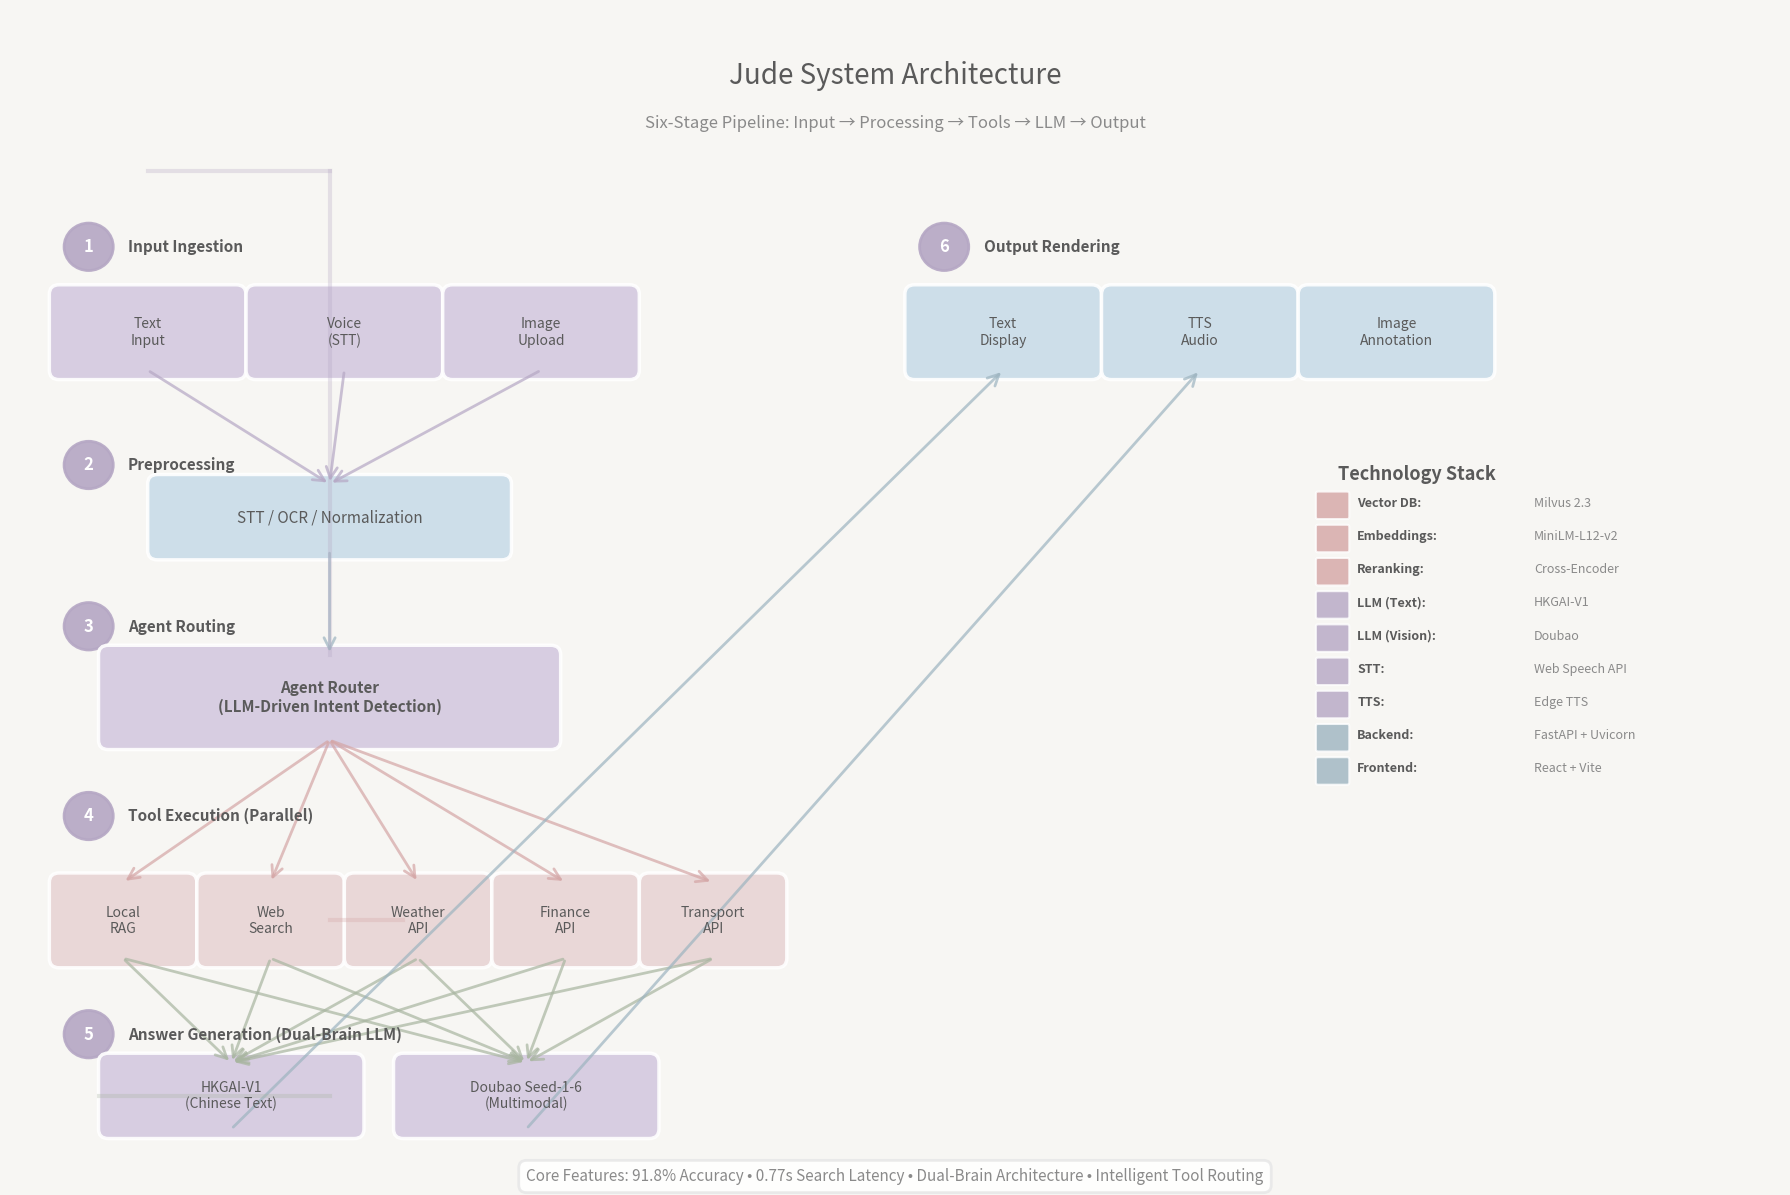

Reproduce this figure in Python. (Note: this script raises an exception after producing the figure.)
#!/usr/bin/env python3
"""
生成Jude系统架构图 - 莫兰迪配色方案
更优雅的设计风格
"""
import matplotlib.pyplot as plt
import matplotlib.patches as mpatches
from matplotlib.patches import FancyBboxPatch, FancyArrowPatch
import numpy as np

# 莫兰迪配色方案
MORANDI_COLORS = {
    'dusty_blue': '#9db4c0',
    'sage_green': '#a8b5a0',
    'warm_beige': '#c4b5a0',
    'soft_coral': '#d4a5a5',
    'muted_purple': '#b5a7c4',
    'light_purple': '#d4c9e0',
    'light_blue': '#c9dce8',
    'light_green': '#d4e0d0',
    'light_coral': '#e8d4d4',
    'light_gray': '#e8e8e8',
    'dark_text': '#5a5a5a',
    'medium_text': '#8a8a8a',
    'background': '#f7f6f3'
}

# 创建图表
fig, ax = plt.subplots(figsize=(18, 12))
fig.patch.set_facecolor(MORANDI_COLORS['background'])
ax.set_xlim(0, 18)
ax.set_ylim(0, 12)
ax.axis('off')

def draw_box(ax, x, y, width, height, text, color, text_size=11, bold=False):
    """绘制圆角矩形框"""
    box = FancyBboxPatch((x, y), width, height,
                         boxstyle="round,pad=0.1",
                         facecolor=color,
                         edgecolor='white',
                         linewidth=2.5,
                         alpha=0.9)
    ax.add_patch(box)
    
    weight = 'bold' if bold else '400'
    ax.text(x + width/2, y + height/2, text,
           ha='center', va='center',
           fontsize=text_size, fontweight=weight,
           color=MORANDI_COLORS['dark_text'])

def draw_arrow(ax, x1, y1, x2, y2, color, style='->'):
    """绘制箭头"""
    arrow = FancyArrowPatch((x1, y1), (x2, y2),
                           arrowstyle=style,
                           color=color,
                           linewidth=2,
                           alpha=0.7,
                           mutation_scale=20)
    ax.add_patch(arrow)

def draw_stage_label(ax, x, y, text, number):
    """绘制阶段标签"""
    # 圆形编号
    circle = plt.Circle((x, y), 0.25, color=MORANDI_COLORS['muted_purple'], 
                       alpha=0.9, edgecolor='white', linewidth=2)
    ax.add_patch(circle)
    ax.text(x, y, number, ha='center', va='center',
           fontsize=12, fontweight='bold', color='white')
    
    # 阶段名称
    ax.text(x + 0.4, y, text, ha='left', va='center',
           fontsize=11, fontweight='600', color=MORANDI_COLORS['dark_text'])

# ============ 标题 ============
ax.text(9, 11.3, 'Jude System Architecture', 
       ha='center', va='center', fontsize=20, fontweight='300',
       color=MORANDI_COLORS['dark_text'])
ax.text(9, 10.8, 'Six-Stage Pipeline: Input → Processing → Tools → LLM → Output',
       ha='center', va='center', fontsize=12, fontweight='400',
       color=MORANDI_COLORS['medium_text'], style='italic')

# ============ Stage 1: Input Ingestion ============
draw_stage_label(ax, 0.8, 9.5, 'Input Ingestion', '1')

# 三个输入框
draw_box(ax, 0.5, 8.2, 1.8, 0.8, 'Text\nInput', MORANDI_COLORS['light_purple'], 10)
draw_box(ax, 2.5, 8.2, 1.8, 0.8, 'Voice\n(STT)', MORANDI_COLORS['light_purple'], 10)
draw_box(ax, 4.5, 8.2, 1.8, 0.8, 'Image\nUpload', MORANDI_COLORS['light_purple'], 10)

# ============ Stage 2: Preprocessing ============
draw_stage_label(ax, 0.8, 7.2, 'Preprocessing', '2')

# 预处理框
draw_box(ax, 1.5, 6.3, 3.5, 0.7, 'STT / OCR / Normalization', 
        MORANDI_COLORS['light_blue'], 11)

# 箭头：输入 -> 预处理
for x in [1.4, 3.4, 5.4]:
    draw_arrow(ax, x, 8.2, 3.25, 7.0, MORANDI_COLORS['muted_purple'])

# ============ Stage 3: Agent Routing ============
draw_stage_label(ax, 0.8, 5.5, 'Agent Routing', '3')

# Agent Router框
draw_box(ax, 1.0, 4.3, 4.5, 0.9, 'Agent Router\n(LLM-Driven Intent Detection)',
        MORANDI_COLORS['light_purple'], 11, bold=True)

# 箭头：预处理 -> Agent
draw_arrow(ax, 3.25, 6.3, 3.25, 5.2, MORANDI_COLORS['dusty_blue'])

# ============ Stage 4: Tool Execution ============
draw_stage_label(ax, 0.8, 3.5, 'Tool Execution (Parallel)', '4')

# 五个工具框
tools = [
    ('Local\nRAG', 0.5, 2.0),
    ('Web\nSearch', 2.0, 2.0),
    ('Weather\nAPI', 3.5, 2.0),
    ('Finance\nAPI', 5.0, 2.0),
    ('Transport\nAPI', 6.5, 2.0)
]

for tool, x, y in tools:
    draw_box(ax, x, y, 1.3, 0.8, tool, MORANDI_COLORS['light_coral'], 10)
    # 箭头：Agent -> Tools
    draw_arrow(ax, 3.25, 4.3, x + 0.65, 2.8, MORANDI_COLORS['soft_coral'])

# ============ Stage 5: Answer Generation ============
draw_stage_label(ax, 0.8, 1.2, 'Answer Generation (Dual-Brain LLM)', '5')

# 两个LLM框
draw_box(ax, 1.0, 0.2, 2.5, 0.7, 'HKGAI-V1\n(Chinese Text)',
        MORANDI_COLORS['light_purple'], 10)
draw_box(ax, 4.0, 0.2, 2.5, 0.7, 'Doubao Seed-1-6\n(Multimodal)',
        MORANDI_COLORS['light_purple'], 10)

# 箭头：Tools -> LLMs
for tool, x, y in tools:
    draw_arrow(ax, x + 0.65, 2.0, 2.25, 0.9, MORANDI_COLORS['sage_green'])
    draw_arrow(ax, x + 0.65, 2.0, 5.25, 0.9, MORANDI_COLORS['sage_green'])

# ============ Stage 6: Output Rendering ============
draw_stage_label(ax, 9.5, 9.5, 'Output Rendering', '6')

# 三个输出框
draw_box(ax, 9.2, 8.2, 1.8, 0.8, 'Text\nDisplay', MORANDI_COLORS['light_blue'], 10)
draw_box(ax, 11.2, 8.2, 1.8, 0.8, 'TTS\nAudio', MORANDI_COLORS['light_blue'], 10)
draw_box(ax, 13.2, 8.2, 1.8, 0.8, 'Image\nAnnotation', MORANDI_COLORS['light_blue'], 10)

# 箭头：LLMs -> 输出
draw_arrow(ax, 2.25, 0.2, 10.1, 8.2, MORANDI_COLORS['dusty_blue'], style='->')
draw_arrow(ax, 5.25, 0.2, 12.1, 8.2, MORANDI_COLORS['dusty_blue'], style='->')

# ============ Technology Stack (右侧) ============
ax.text(13.5, 7.2, 'Technology Stack', ha='left', va='top',
       fontsize=13, fontweight='600', color=MORANDI_COLORS['dark_text'])

tech_stack = [
    ('Vector DB:', 'Milvus 2.3', MORANDI_COLORS['soft_coral']),
    ('Embeddings:', 'MiniLM-L12-v2', MORANDI_COLORS['soft_coral']),
    ('Reranking:', 'Cross-Encoder', MORANDI_COLORS['soft_coral']),
    ('LLM (Text):', 'HKGAI-V1', MORANDI_COLORS['muted_purple']),
    ('LLM (Vision):', 'Doubao', MORANDI_COLORS['muted_purple']),
    ('STT:', 'Web Speech API', MORANDI_COLORS['muted_purple']),
    ('TTS:', 'Edge TTS', MORANDI_COLORS['muted_purple']),
    ('Backend:', 'FastAPI + Uvicorn', MORANDI_COLORS['dusty_blue']),
    ('Frontend:', 'React + Vite', MORANDI_COLORS['dusty_blue'])
]

y_pos = 6.8
for label, value, color in tech_stack:
    # 彩色标签
    box = FancyBboxPatch((13.3, y_pos - 0.15), 0.3, 0.25,
                         boxstyle="round,pad=0.02",
                         facecolor=color,
                         edgecolor='white',
                         linewidth=1.5,
                         alpha=0.8)
    ax.add_patch(box)
    
    ax.text(13.7, y_pos, label, ha='left', va='center',
           fontsize=9, fontweight='600', color=MORANDI_COLORS['dark_text'])
    ax.text(15.5, y_pos, value, ha='left', va='center',
           fontsize=9, fontweight='400', color=MORANDI_COLORS['medium_text'])
    y_pos -= 0.35

# ============ Core Features (底部) ============
ax.text(9, -0.3, 'Core Features: 91.8% Accuracy • 0.77s Search Latency • Dual-Brain Architecture • Intelligent Tool Routing',
       ha='center', va='center', fontsize=11, fontweight='400',
       color=MORANDI_COLORS['medium_text'],
       bbox=dict(boxstyle='round,pad=0.5', facecolor='white', 
                edgecolor=MORANDI_COLORS['light_gray'], alpha=0.9, linewidth=2))

# ============ 流程线 (整体流程) ============
# 从输入到输出的主流程线
flow_y = 10.3
ax.plot([1.4, 3.25], [flow_y, flow_y], color=MORANDI_COLORS['muted_purple'], 
       linewidth=3, alpha=0.3, linestyle='-')
ax.plot([3.25, 3.25], [flow_y, 5.2], color=MORANDI_COLORS['muted_purple'], 
       linewidth=3, alpha=0.3, linestyle='-')
ax.plot([3.25, 4.0], [2.4, 2.4], color=MORANDI_COLORS['soft_coral'], 
       linewidth=3, alpha=0.3, linestyle='-')
ax.plot([3.25, 0.9], [0.55, 0.55], color=MORANDI_COLORS['sage_green'], 
       linewidth=3, alpha=0.3, linestyle='-')

plt.tight_layout()
plt.savefig('visualizations/system_architecture.png', dpi=300, bbox_inches='tight',
            facecolor=MORANDI_COLORS['background'], edgecolor='none', pad_inches=0.3)
print("✅ 已重新生成系统架构图: system_architecture.png")
plt.close()

